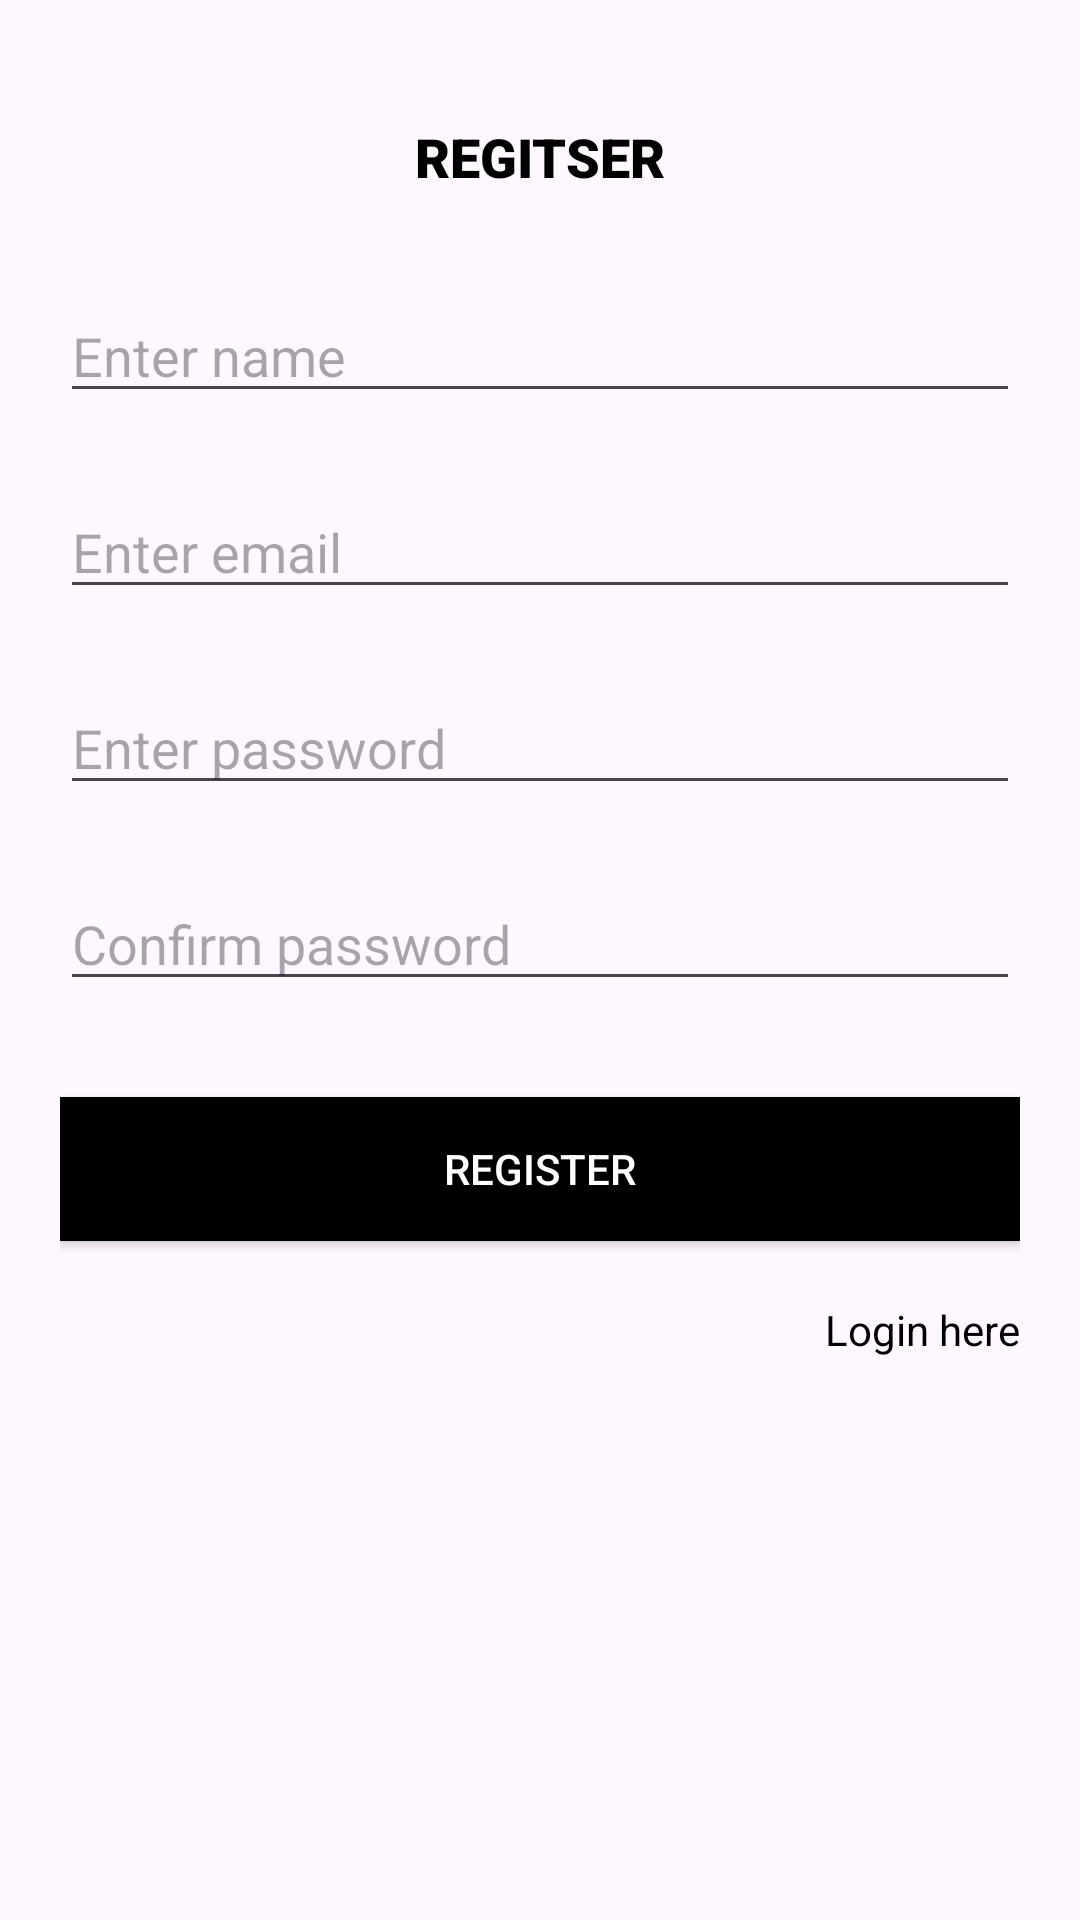

This screen was rendered from an Android layout file. Write that file and the resources it references.
<!-- AndroidManifest.xml: application theme Theme.FirebaseChattingApplication -->
<!-- res/layout/fragment_register.xml -->
<?xml version="1.0" encoding="utf-8"?>
<layout xmlns:android="http://schemas.android.com/apk/res/android">

    <LinearLayout
        android:layout_width="match_parent"
        android:layout_height="wrap_content"
        android:orientation="vertical"
        android:padding="20dp">

    <TextView
        android:layout_width="wrap_content"
        android:layout_height="wrap_content"
        android:textSize="18sp"
        android:text="REGITSER"
        android:layout_marginVertical="20dp"
        android:layout_gravity="center"
        android:textColor="@color/black"
        android:fontFamily="sans-serif-black"/>

    <EditText
        android:id="@+id/nameET"
        android:layout_width="match_parent"
        android:layout_height="wrap_content"
        android:hint="Enter name"
        android:layout_marginVertical="12dp"
        android:textColor="@color/black"/>

        <EditText
        android:id="@+id/emailET"
        android:layout_width="match_parent"
        android:layout_height="wrap_content"
        android:hint="Enter email"
        android:layout_marginVertical="12dp"
        android:textColor="@color/black"/>

    <EditText
        android:id="@+id/passwordET"
        android:layout_width="match_parent"
        android:layout_height="wrap_content"
        android:hint="Enter password"
    android:layout_marginVertical="12dp"
        android:textColor="@color/black"/>

    <EditText
        android:id="@+id/cpasswordET"
        android:layout_width="match_parent"
        android:layout_height="wrap_content"
        android:hint="Confirm password"
    android:layout_marginVertical="12dp"
        android:textColor="@color/black"/>

    <androidx.appcompat.widget.AppCompatButton
        android:id="@+id/registerrBT"
        android:layout_width="match_parent"
        android:layout_height="wrap_content"
        android:background="@color/black"
        android:textColor="@color/white"
        android:text="Register"
        android:layout_marginVertical="20dp"
        />
    <TextView
        android:id="@+id/loginTV"
        android:layout_width="wrap_content"
        android:layout_height="wrap_content"
        android:text="Login here"
        android:layout_gravity="end"
        android:textColor="@color/black"
        />
    </LinearLayout>
</layout>
<!-- resources referenced by this layout -->
<resources>
  <style name="Theme.FirebaseChattingApplication" parent="Base.Theme.FirebaseChattingApplication" />
  <style name="Base.Theme.FirebaseChattingApplication" parent="Theme.Material3.DayNight.NoActionBar">
          
          
      </style>
  <!-- not gathered from this repository: default colours our renderer supplied (Android Studio template values) -->
  <color name="black">#FF000000</color>
  <color name="white">#FFFFFFFF</color>
</resources>
